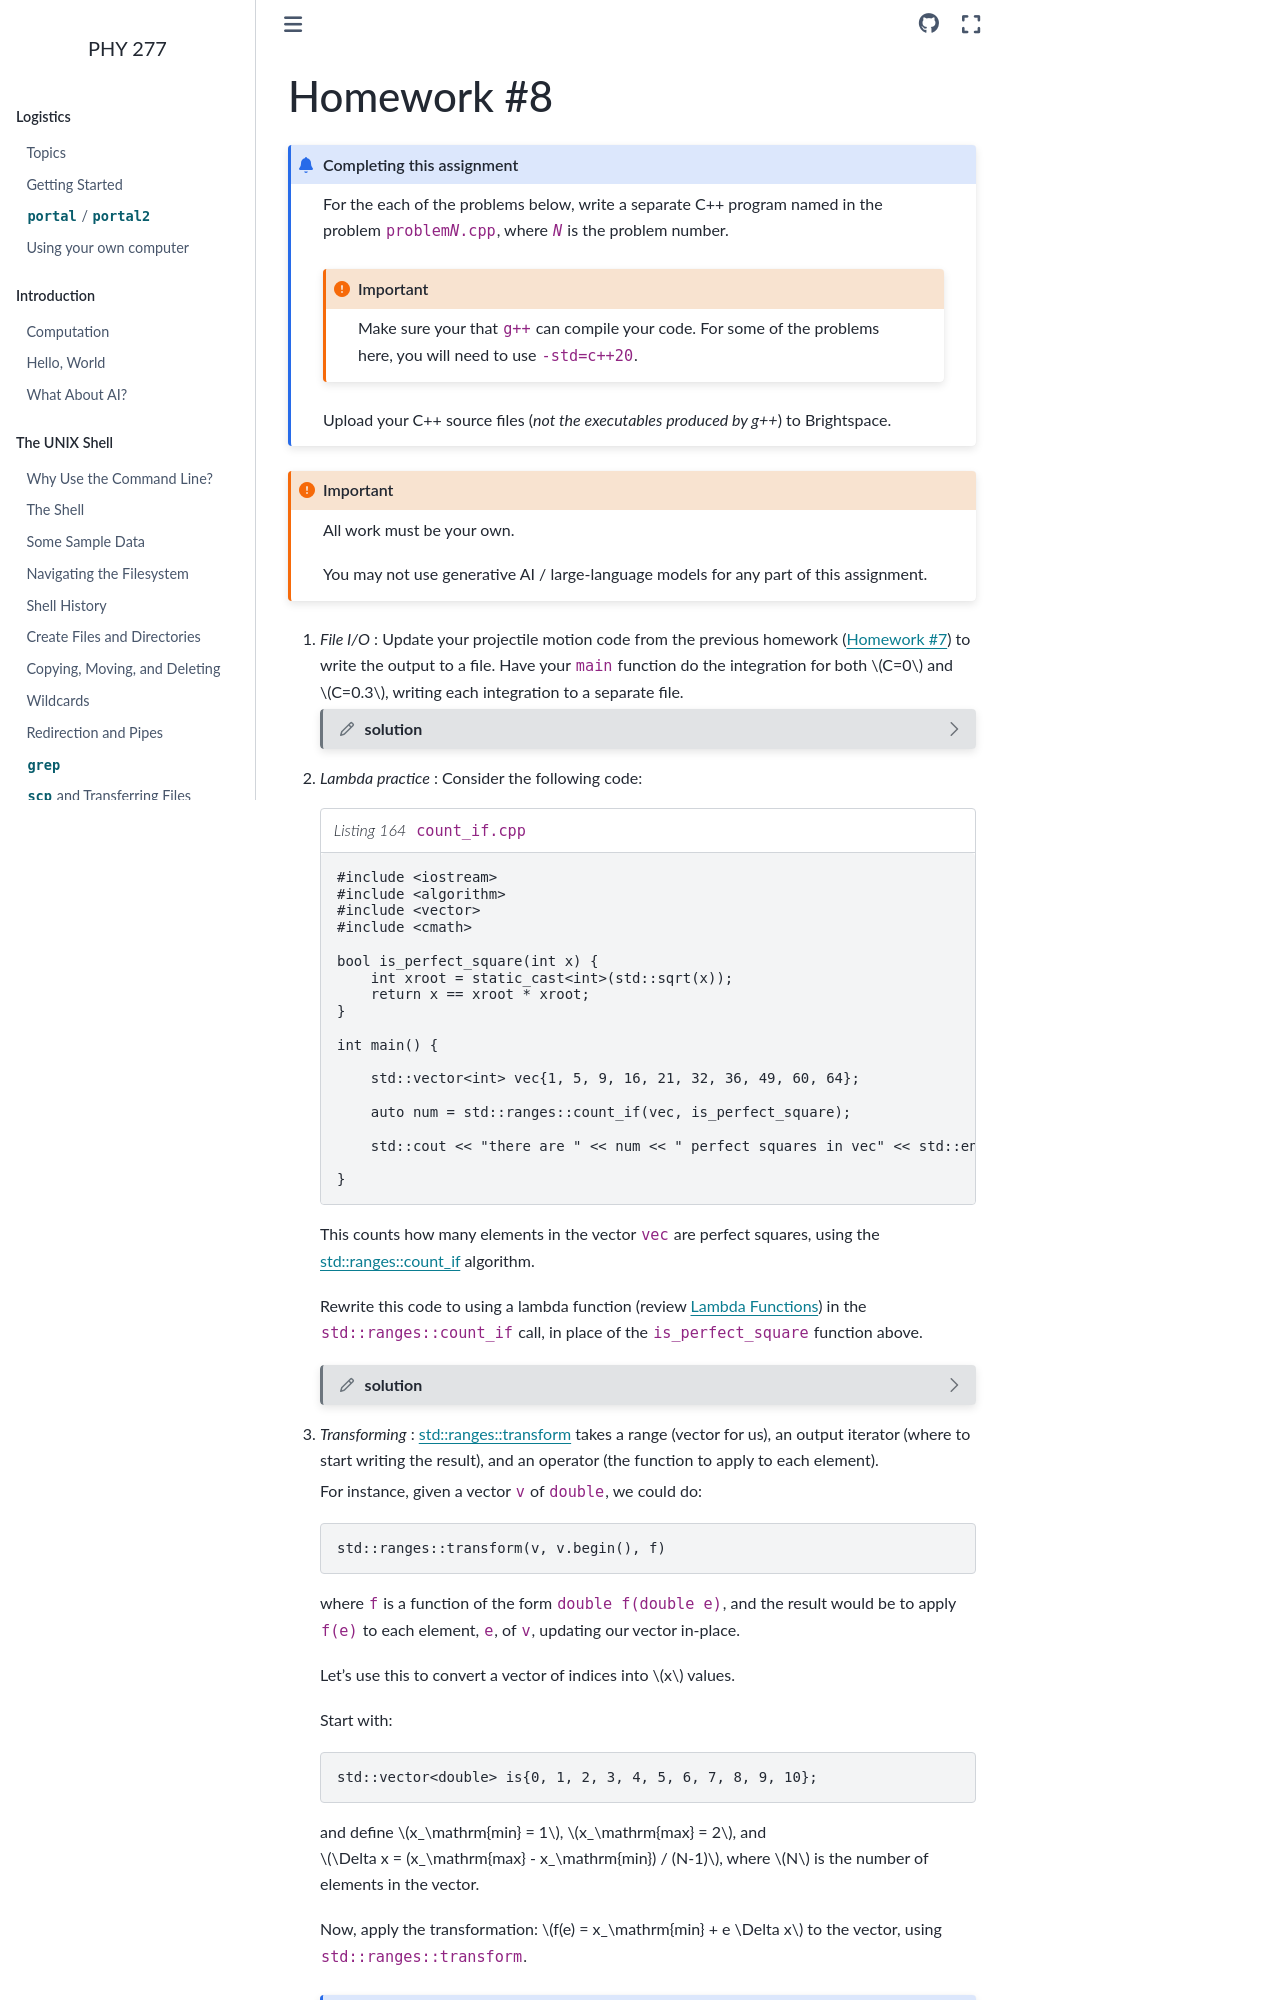

repository: zingale/phy277 · page: homework/homework8.html · generator: sphinx

***********
Homework #8
***********

.. admonition:: Completing this assignment

   For the each of the problems below, write a separate C++ program
   named in the problem :samp:`problem{N}.cpp`, where :samp:`{N}` is the
   problem number.

   .. important::

      Make sure your that ``g++`` can compile your code.  For some of
      the problems here, you will need to use ``-std=c++20``.

   Upload your C++ source files (*not the executables produced by
   g++*) to Brightspace.



.. important::

   All work must be your own.

   You may not use generative AI / large-language models for any part
   of this assignment.


1. *File I/O* : Update your projectile motion code from the previous homework
   (:ref:`sec:homework7`) to write the output to a file.  Have your
   ``main`` function do the integration for both $C=0$ and $C=0.3$,
   writing each integration to a separate file.

   .. dropdown:: solution
      :color: muted
      :icon: pencil
      :animate: fade-in-slide-down

      .. literalinclude:: hw8_p1_projectile-rk-file.cpp
         :language: c++
         :caption: ``projectile-rk-file.cpp``

      The only function that changed here is ``write_history``, which now
      takes the drag coefficient, ``C``, as an additional argument.

      In that function, the filename is constructed to include the drag coefficient,
      like:

      .. code:: c++

         std::string filename = std::format("projectile-C{:.2f}.out"

      .. note::

         You could have also asked the user for the name of the
         filename or constructed it in some other fashion, as long as
         different values of ``C`` result in different files.

2. *Lambda practice* : Consider the following code:

   .. literalinclude:: count_if.cpp
      :language: c++
      :caption: ``count_if.cpp``

   This counts how many elements in the vector ``vec`` are perfect squares,
   using the `std::ranges::count_if <https://en.cppreference.com/w/cpp/algorithm/ranges/count>`_
   algorithm.

   Rewrite this code to using a lambda function (review :ref:`lambdafunctions`)
   in the ``std::ranges::count_if`` call, in place of the ``is_perfect_square``
   function above.

   .. dropdown:: solution
      :color: muted
      :icon: pencil
      :animate: fade-in-slide-down

      .. literalinclude:: hw8_p2_count_if_lambda.cpp
         :language: c++
         :caption: ``count_if_lambda.cpp``

      In this case, our lambda function has two statements in the ``{
      }``---that's fine.

3. *Transforming* : `std::ranges::transform
   <https://en.cppreference.com/w/cpp/algorithm/ranges/transform>`_
   takes a range (vector for us), an output iterator (where to start
   writing the result), and an operator (the function to apply to each
   element).

   For instance, given a vector ``v`` of ``double``, we could do:

   .. code:: c++

      std::ranges::transform(v, v.begin(), f)

   where ``f`` is a function of the form ``double f(double e)``,
   and the result would be to apply ``f(e)`` to each element, ``e``, of ``v``,
   updating our vector in-place.

   Let's use this to convert a vector of indices into $x$ values.

   Start with:

   .. code::

      std::vector<double> is{0, 1, 2, 3, 4, 5, 6, 7, 8, 9, 10};

   and define $x_\mathrm{min} = 1$, $x_\mathrm{max} = 2$, and
   :math:`\Delta x = (x_\mathrm{max} - x_\mathrm{min}) / (N-1)`, where $N$
   is the number of elements in the vector.

   Now, apply the transformation: :math:`f(e) = x_\mathrm{min} + e \Delta x`
   to the vector, using ``std::ranges::transform``.

   .. note::
